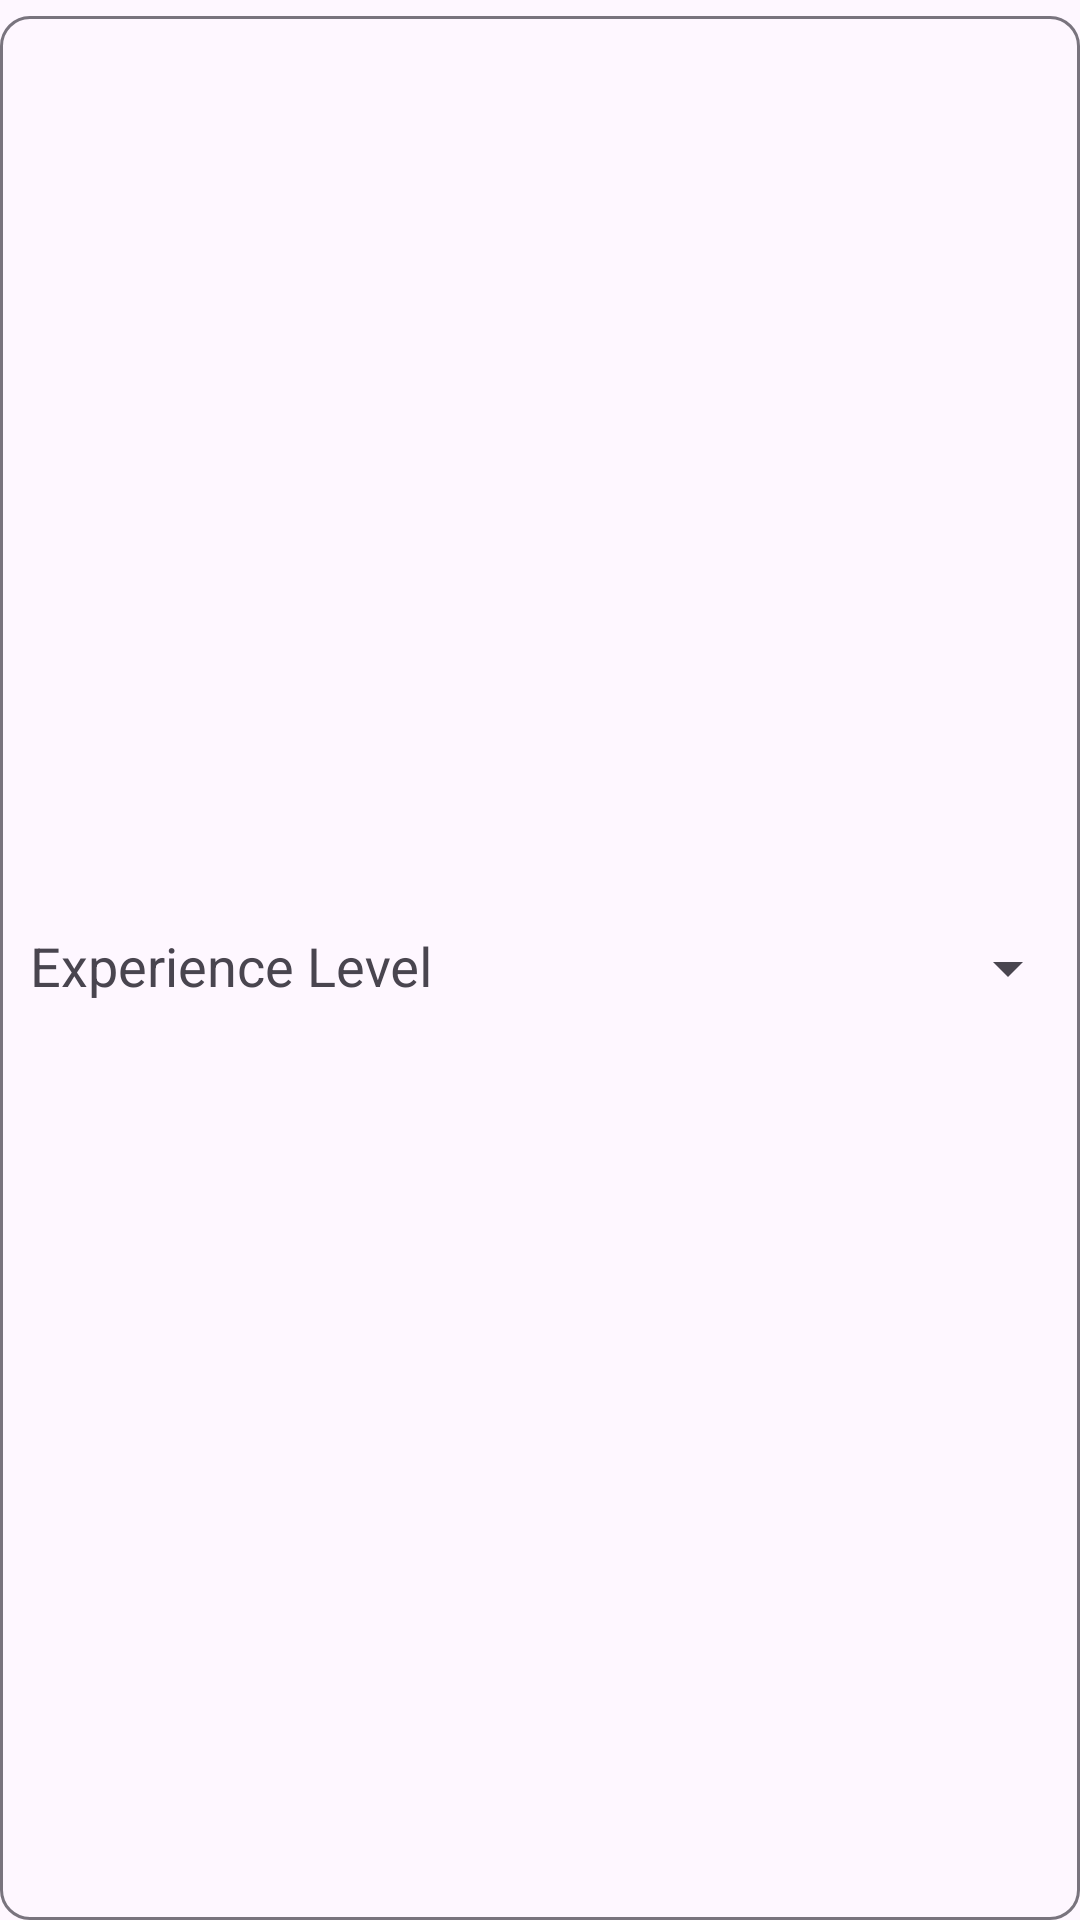

This screen was rendered from an Android layout file. Write that file and the resources it references.
<!-- AndroidManifest.xml: application theme Theme.Todo_app -->
<!-- res/layout/experience_drop_down_list_layout.xml -->
<?xml version="1.0" encoding="utf-8"?>
<com.google.android.material.textfield.TextInputLayout xmlns:android="http://schemas.android.com/apk/res/android"
    xmlns:app="http://schemas.android.com/apk/res-auto"
    xmlns:tools="http://schemas.android.com/tools"
    android:layout_width="match_parent"
    android:layout_height="wrap_content"
    android:layout_marginHorizontal="20dp"
    android:layout_marginTop="10sp"
    android:hint="@string/experience_level_hint"
    app:boxCornerRadiusBottomEnd="10sp"
    app:boxCornerRadiusBottomStart="10sp"
    app:boxCornerRadiusTopEnd="10sp"
    app:boxCornerRadiusTopStart="10sp"
    android:id="@+id/experience_level_layout"

    app:endIconMode="dropdown_menu">

    <AutoCompleteTextView
        android:id="@+id/dropdown_menu"
        android:layout_width="match_parent"
        android:layout_height="match_parent"
        android:dropDownHeight="wrap_content"
        android:importantForAutofill="no"
        android:inputType="none"
        android:paddingHorizontal="10sp"
        android:paddingVertical="15sp"
        />
</com.google.android.material.textfield.TextInputLayout>
<!-- resources referenced by this layout -->
<resources>
  <string name="experience_level_hint">Experience Level</string>
  <style name="Theme.Todo_app" parent="Base.Theme.Todo_app" />
  <style name="Base.Theme.Todo_app" parent="Theme.Material3.DayNight.NoActionBar">
          
          
          <item name="backgroundColor">@color/white</item>
          <item name="colorPrimary">@color/blue</item>
      </style>
  <color name="white">#FFFFFF</color>
  <color name="blue">#2196F3</color>
</resources>
